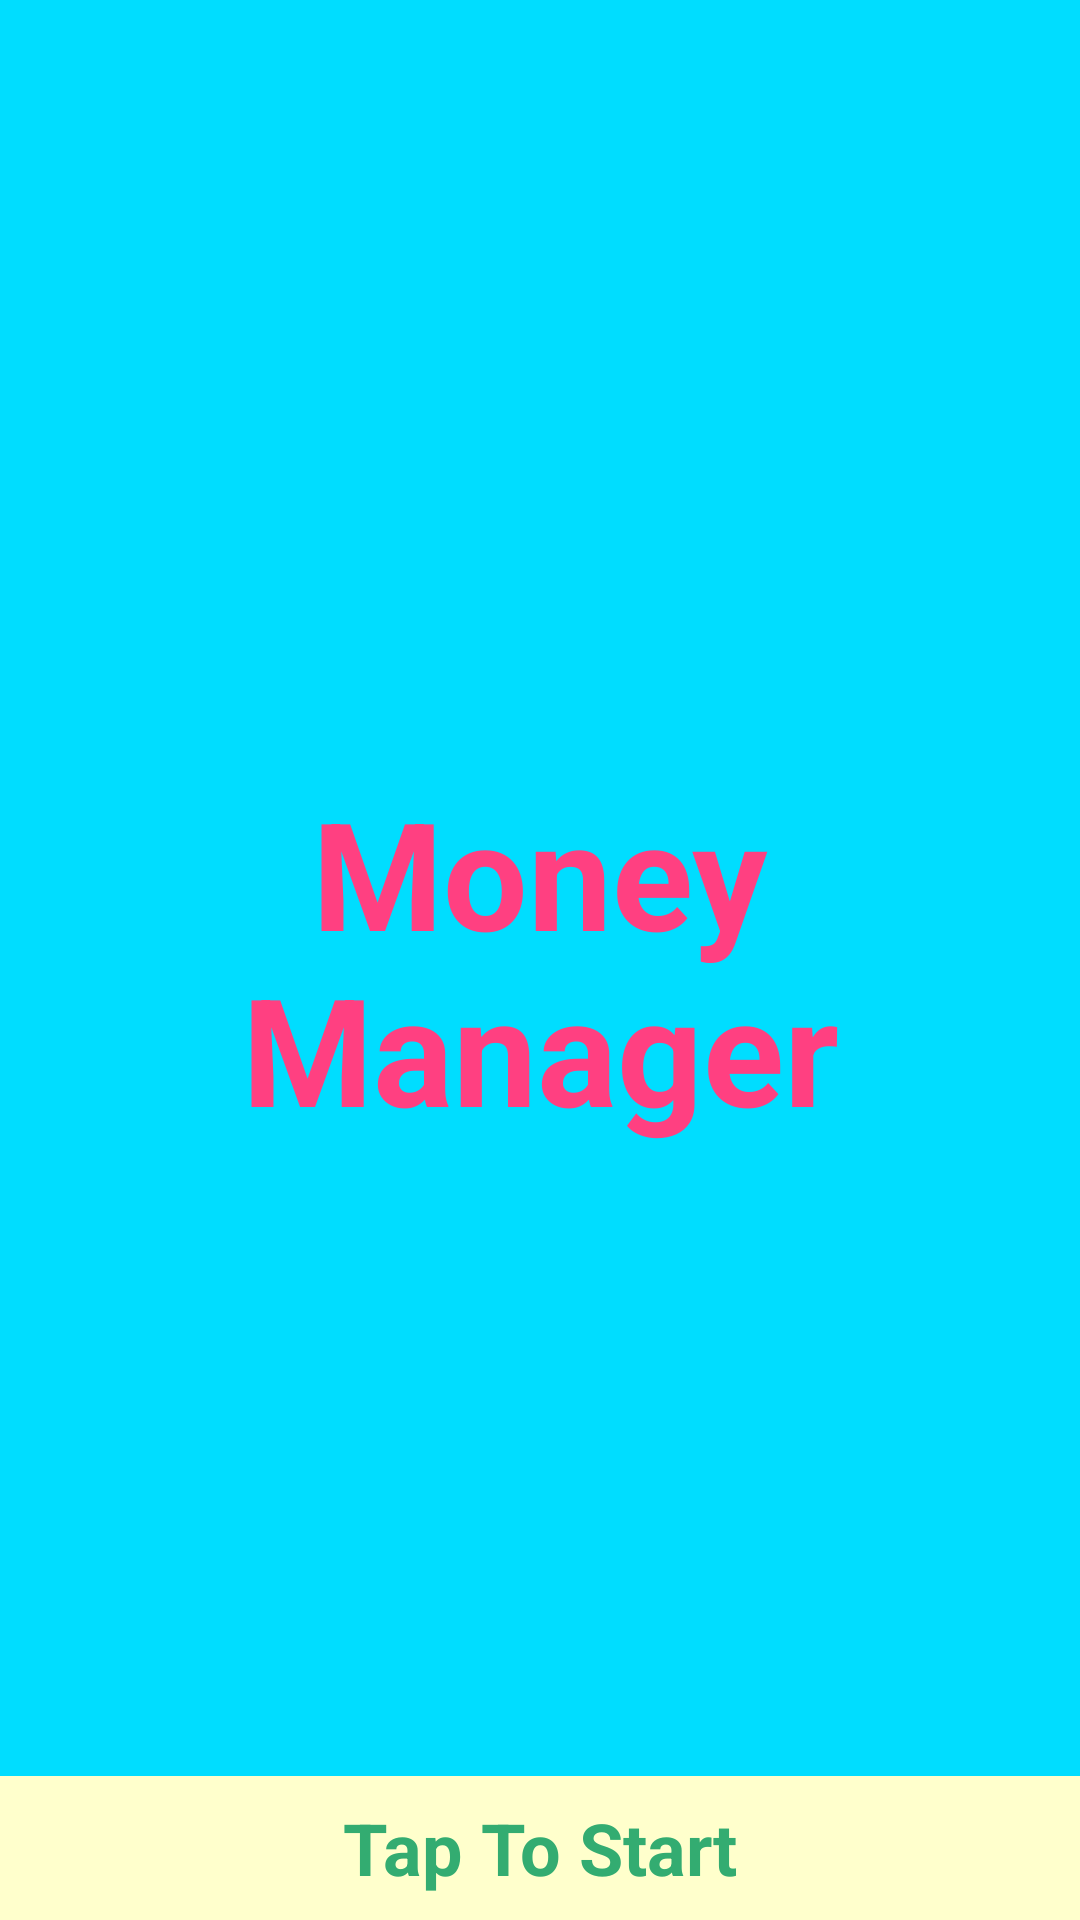

Android layout source for this screen:
<!-- AndroidManifest.xml: activity theme FullscreenTheme -->
<!-- res/layout/activity_fullscreen.xml -->
<FrameLayout xmlns:android="http://schemas.android.com/apk/res/android"
    xmlns:tools="http://schemas.android.com/tools" android:layout_width="match_parent"
    android:layout_height="match_parent" android:background="#0099cc"
    tools:context=".FullscreenActivity">

    <TextView
        android:id="@+id/fullscreen_content"
        android:layout_width="match_parent"
        android:layout_height="match_parent"
        android:background="@android:color/holo_blue_bright"
        android:gravity="center"
        android:keepScreenOn="true"
        android:text="@string/startContent"
        android:textColor="@color/colorAccent"
        android:textSize="50sp"
        android:textStyle="bold" />

    <FrameLayout
        android:layout_width="match_parent"
        android:layout_height="match_parent"
        android:fitsSystemWindows="true">

        <LinearLayout
            android:id="@+id/fullscreen_content_controls"
            style="?metaButtonBarStyle"
            android:layout_width="match_parent"
            android:layout_height="wrap_content"
            android:layout_gravity="bottom|center_horizontal"
            android:background="@color/background_color"
            android:orientation="horizontal"
            tools:ignore="UselessParent">

            <Button
                android:id="@+id/btnStart"
                style="?metaButtonBarButtonStyle"
                android:layout_width="0dp"
                android:layout_height="wrap_content"
                android:layout_weight="1"
                android:text="@string/btnStart"
                android:textColor="@color/colorPrimary"
                android:textSize="24sp"
                android:textStyle="bold" />

        </LinearLayout>
    </FrameLayout>

</FrameLayout>
<!-- resources referenced by this layout -->
<resources>
  <color name="background_color">#ffffcc</color>
  <color name="colorAccent">#FF4081</color>
  <color name="colorPrimary">#33ac71</color>
  <string name="btnStart">Tap To Start</string>
  <string name="startContent">Money\nManager</string>
  <style name="FullscreenTheme" parent="android:Theme.NoTitleBar">
          <item name="android:windowContentOverlay">@null</item>
          <item name="android:windowBackground">@null</item>
          <item name="metaButtonBarStyle">@style/ButtonBar</item>
          <item name="metaButtonBarButtonStyle">@style/ButtonBarButton</item>
      </style>
  <style name="ButtonBar">
          <item name="android:paddingLeft">2dp</item>
          <item name="android:paddingTop">5dp</item>
          <item name="android:paddingRight">2dp</item>
          <item name="android:paddingBottom">0dp</item>
          <item name="android:background">@android:drawable/bottom_bar</item>
      </style>
  <style name="ButtonBarButton" />
</resources>
